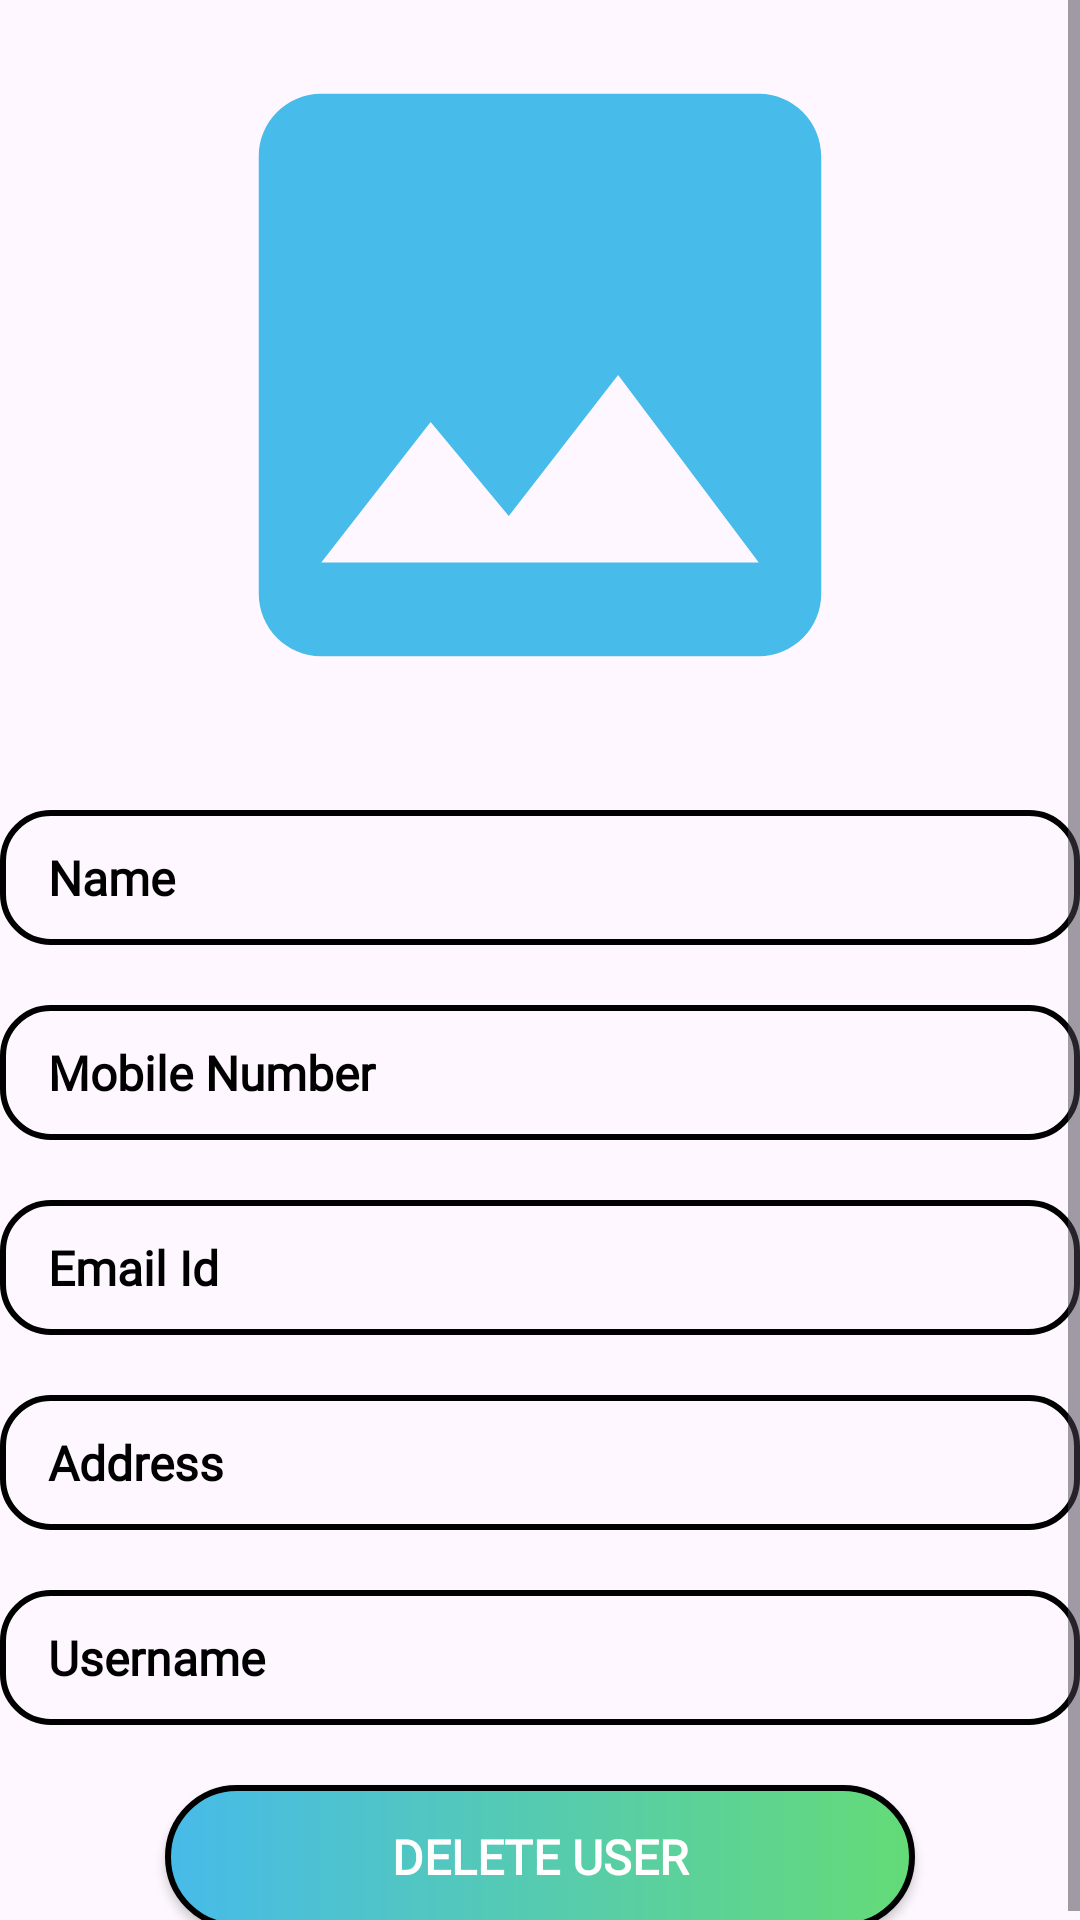

Produce the Android XML layout that renders to this screen, including the resource entries it uses.
<!-- AndroidManifest.xml: application theme Theme.HealthSphere -->
<!-- res/layout/lv_view_all_customer_details.xml -->
<?xml version="1.0" encoding="utf-8"?>
<ScrollView xmlns:android="http://schemas.android.com/apk/res/android"
    xmlns:app="http://schemas.android.com/apk/res-auto"
    xmlns:tools="http://schemas.android.com/tools"
    android:layout_width="match_parent"
    android:layout_height="match_parent"
    android:layout_margin="20dp">
    <LinearLayout
        android:id="@+id/main"
        android:layout_width="match_parent"
        android:layout_height="match_parent"
        android:orientation="vertical"
        >

        <ImageView
            android:layout_width="250dp"
            android:layout_height="250dp"
            android:id="@+id/ivViewAllCustomerProfilePhoto"
            android:src="@drawable/icon_profile_photo"
            android:layout_gravity="center_horizontal"/>

        
        
        
        
        
        



        <TextView
            android:id="@+id/tvViewAllCustomerName"
            android:layout_width="match_parent"
            android:layout_height="45sp"
            android:fontFamily="@font/adamina"
            android:text="Name"
            android:textSize="16sp"
            android:textStyle="bold"
            android:paddingLeft="16sp"
            android:gravity="center_vertical"
            android:textColor="@color/black"
            android:layout_marginTop="20dp"
            android:background="@drawable/tv_bg_shape"
            />

        <TextView
            android:id="@+id/tvViewAllCustomerMobileNo"
            android:layout_width="match_parent"
            android:layout_height="45sp"
            android:fontFamily="@font/adamina"
            android:text="Mobile Number"
            android:textSize="16sp"
            android:textStyle="bold"
            android:paddingLeft="16sp"
            android:gravity="center_vertical"
            android:textColor="@color/black"
            android:layout_marginTop="20dp"
            android:background="@drawable/tv_bg_shape"

            />
        <TextView
            android:id="@+id/tvViewAllCustomerEmailId"
            android:layout_width="match_parent"
            android:layout_height="45sp"
            android:fontFamily="@font/adamina"
            android:text="Email Id"
            android:textSize="16sp"
            android:textStyle="bold"
            android:paddingLeft="16sp"
            android:gravity="center_vertical"
            android:textColor="@color/black"
            android:layout_marginTop="20dp"
            android:background="@drawable/tv_bg_shape"

            />
        <TextView
            android:id="@+id/tvViewAllCustomerAddress"
            android:layout_width="match_parent"
            android:layout_height="45sp"
            android:fontFamily="@font/adamina"
            android:text="Address"
            android:textSize="16sp"
            android:textStyle="bold"
            android:paddingLeft="16sp"
            android:gravity="center_vertical"
            android:textColor="@color/black"
            android:layout_marginTop="20dp"
            android:background="@drawable/tv_bg_shape"

            />

        <TextView
            android:id="@+id/tvViewAllCustomerUsername"
            android:layout_width="match_parent"
            android:layout_height="45sp"
            android:fontFamily="@font/adamina"
            android:text="Username"
            android:textSize="16sp"
            android:textStyle="bold"
            android:paddingLeft="16sp"
            android:gravity="center_vertical"
            android:textColor="@color/black"
            android:layout_marginTop="20dp"
            android:background="@drawable/tv_bg_shape"

            />

        <androidx.appcompat.widget.AppCompatButton
            android:layout_width="250dp"
            android:layout_height="wrap_content"
            android:id="@+id/acbtnViewAllCustomerDeleteUser"
            android:background="@drawable/btn_shape"
            android:text="Delete User"
            android:textColor="@color/white"
            android:textSize="16sp"
            android:textStyle="bold"
            android:fontFamily="@font/adamina"
            android:layout_gravity="center_horizontal"
            android:layout_marginTop="20dp"/>



    </LinearLayout>

</ScrollView>
<!-- resources referenced by this layout -->
<resources>
  <color name="black">#FF000000</color>
  <color name="white">#FFFFFFFF</color>
  <!-- drawable btn_shape (drawable) -->
  <?xml version="1.0" encoding="utf-8"?>
  <shape xmlns:android="http://schemas.android.com/apk/res/android">
      <stroke
          android:width="2dp"
          android:color="@color/black"/>
  <gradient
      android:startColor="#47BBE9"
      android:endColor="#64DB77"/>
      <corners
          android:radius="30sp"/>
  
  </shape>
  <!-- drawable icon_profile_photo (drawable) -->
  <vector xmlns:android="http://schemas.android.com/apk/res/android" android:height="24dp" android:tint="#47BBE9" android:viewportHeight="24" android:viewportWidth="24" android:width="24dp">
        
      <path android:fillColor="@android:color/white" android:pathData="M21,19V5c0,-1.1 -0.9,-2 -2,-2H5c-1.1,0 -2,0.9 -2,2v14c0,1.1 0.9,2 2,2h14c1.1,0 2,-0.9 2,-2zM8.5,13.5l2.5,3.01L14.5,12l4.5,6H5l3.5,-4.5z"/>
      
  </vector>
  <!-- drawable tv_bg_shape (drawable) -->
  <?xml version="1.0" encoding="utf-8"?>
  <shape xmlns:android="http://schemas.android.com/apk/res/android">
  <stroke
      android:width="2dp"
      android:color="@color/black"/>
  
      <corners
          android:radius="16sp"/>
  </shape>
  <style name="Theme.HealthSphere" parent="Base.Theme.HealthSphere" />
  <style name="Base.Theme.HealthSphere" parent="Theme.Material3.DayNight.NoActionBar">
          
          
      </style>
</resources>
